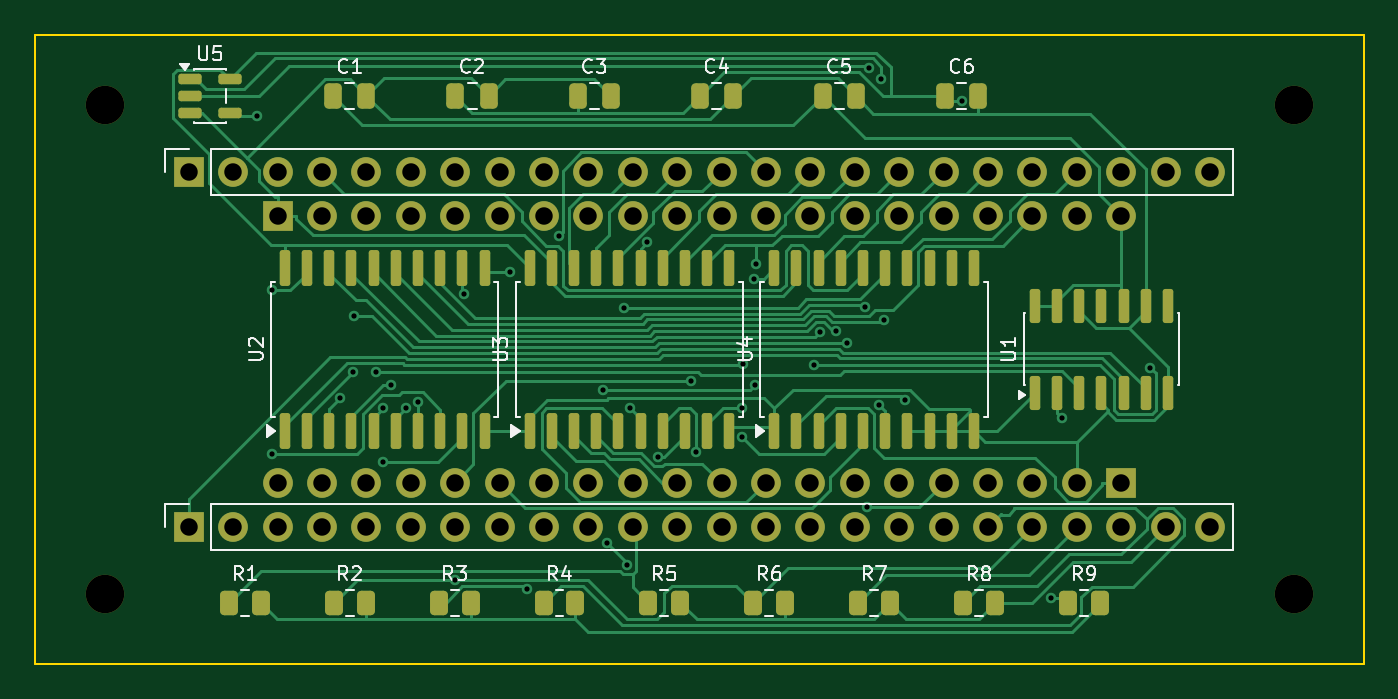
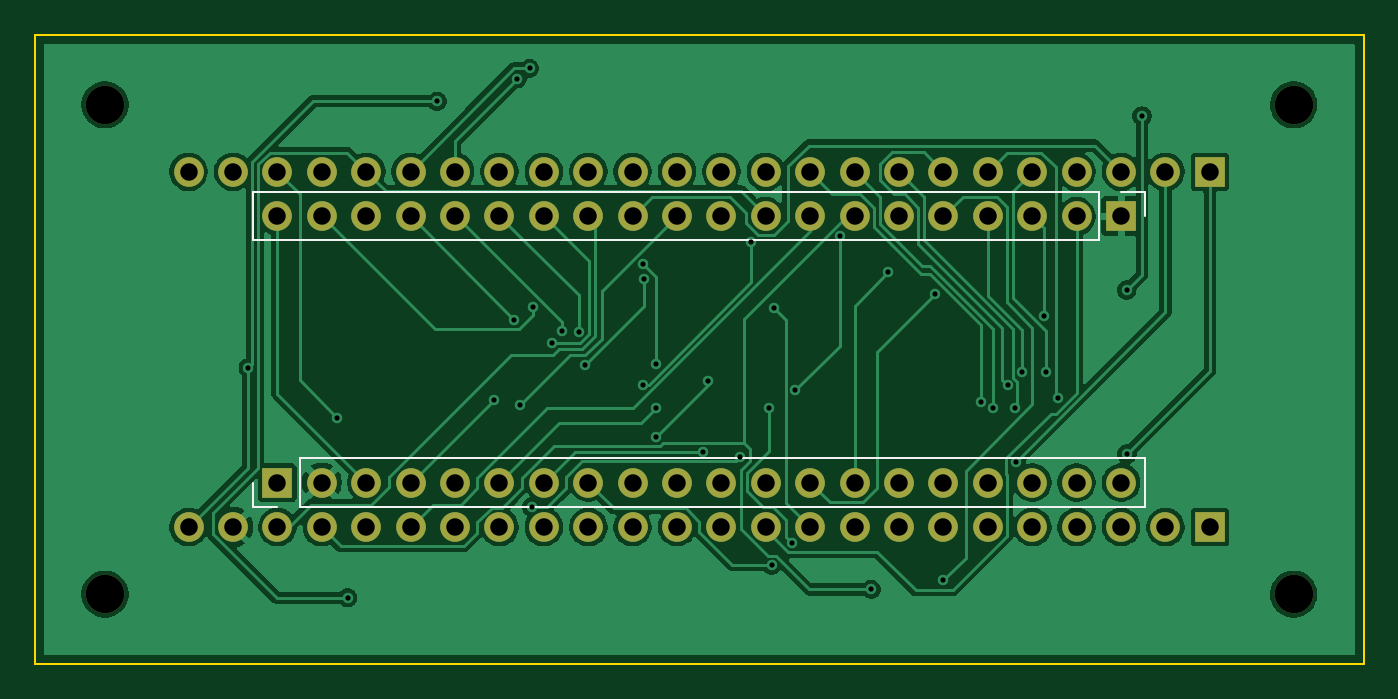
Circuit board: 8 layer files. Board 76.0 x 36.0 mm.
- bottom_copper: tia-fpga-B_Cu.gbl (89457 bytes)
- bottom_mask: tia-fpga-B_Mask.gbs (2883 bytes)
- bottom_silk: tia-fpga-B_Silkscreen.gbo (3514 bytes)
- outline: tia-fpga-Edge_Cuts.gm1 (615 bytes)
- top_copper: tia-fpga-F_Cu.gtl (40938 bytes)
- top_mask: tia-fpga-F_Mask.gts (6979 bytes)
- top_silk: tia-fpga-F_Silkscreen.gto (33795 bytes)
- drill: tia-fpga.drl (2428 bytes)

=== bottom_copper: tia-fpga-B_Cu.gbl (89457 bytes, source omitted) ===
=== bottom_mask: tia-fpga-B_Mask.gbs ===
%TF.GenerationSoftware,KiCad,Pcbnew,10.0.4*%
%TF.CreationDate,2026-09-12T00:06:02-03:00*%
%TF.ProjectId,tia-fpga,7469612d-6670-4676-912e-6b696361645f,rev?*%
%TF.SameCoordinates,Original*%
%TF.FileFunction,Soldermask,Bot*%
%TF.FilePolarity,Negative*%
%FSLAX46Y46*%
G04 Gerber Fmt 4.6, Leading zero omitted, Abs format (unit mm)*
G04 Created by KiCad (PCBNEW 10.0.4) date 2026-09-12 00:06:02*
%MOMM*%
%LPD*%
G01*
G04 APERTURE LIST*
%ADD10C,2.200000*%
%ADD11R,1.700000X1.700000*%
%ADD12C,1.700000*%
G04 APERTURE END LIST*
D10*
%TO.C,H4*%
X72000000Y-32000000D03*
%TD*%
%TO.C,H1*%
X4000000Y-4000000D03*
%TD*%
%TO.C,H3*%
X4000000Y-32000000D03*
%TD*%
%TO.C,H2*%
X72000000Y-4000000D03*
%TD*%
D11*
%TO.C,J1*%
X8790000Y-7840000D03*
D12*
X11330000Y-7840000D03*
X13870000Y-7840000D03*
X16410000Y-7840000D03*
X18950000Y-7840000D03*
X21490000Y-7840000D03*
X24030000Y-7840000D03*
X26570000Y-7840000D03*
X29110000Y-7840000D03*
X31650000Y-7840000D03*
X34190000Y-7840000D03*
X36730000Y-7840000D03*
X39270000Y-7840000D03*
X41810000Y-7840000D03*
X44350000Y-7840000D03*
X46890000Y-7840000D03*
X49430000Y-7840000D03*
X51970000Y-7840000D03*
X54510000Y-7840000D03*
X57050000Y-7840000D03*
X59590000Y-7840000D03*
X62130000Y-7840000D03*
X64670000Y-7840000D03*
X67210000Y-7840000D03*
%TD*%
D11*
%TO.C,J4*%
X8790000Y-28160000D03*
D12*
X11330000Y-28160000D03*
X13870000Y-28160000D03*
X16410000Y-28160000D03*
X18950000Y-28160000D03*
X21490000Y-28160000D03*
X24030000Y-28160000D03*
X26570000Y-28160000D03*
X29110000Y-28160000D03*
X31650000Y-28160000D03*
X34190000Y-28160000D03*
X36730000Y-28160000D03*
X39270000Y-28160000D03*
X41810000Y-28160000D03*
X44350000Y-28160000D03*
X46890000Y-28160000D03*
X49430000Y-28160000D03*
X51970000Y-28160000D03*
X54510000Y-28160000D03*
X57050000Y-28160000D03*
X59590000Y-28160000D03*
X62130000Y-28160000D03*
X64670000Y-28160000D03*
X67210000Y-28160000D03*
%TD*%
D11*
%TO.C,J2*%
X13870000Y-10380000D03*
D12*
X16410000Y-10380000D03*
X18950000Y-10380000D03*
X21490000Y-10380000D03*
X24030000Y-10380000D03*
X26570000Y-10380000D03*
X29110000Y-10380000D03*
X31650000Y-10380000D03*
X34190000Y-10380000D03*
X36730000Y-10380000D03*
X39270000Y-10380000D03*
X41810000Y-10380000D03*
X44350000Y-10380000D03*
X46890000Y-10380000D03*
X49430000Y-10380000D03*
X51970000Y-10380000D03*
X54510000Y-10380000D03*
X57050000Y-10380000D03*
X59590000Y-10380000D03*
X62130000Y-10380000D03*
%TD*%
D11*
%TO.C,J3*%
X62130000Y-25620000D03*
D12*
X59590000Y-25620000D03*
X57050000Y-25620000D03*
X54510000Y-25620000D03*
X51970000Y-25620000D03*
X49430000Y-25620000D03*
X46890000Y-25620000D03*
X44350000Y-25620000D03*
X41810000Y-25620000D03*
X39270000Y-25620000D03*
X36730000Y-25620000D03*
X34190000Y-25620000D03*
X31650000Y-25620000D03*
X29110000Y-25620000D03*
X26570000Y-25620000D03*
X24030000Y-25620000D03*
X21490000Y-25620000D03*
X18950000Y-25620000D03*
X16410000Y-25620000D03*
X13870000Y-25620000D03*
%TD*%
M02*

=== bottom_silk: tia-fpga-B_Silkscreen.gbo ===
%TF.GenerationSoftware,KiCad,Pcbnew,10.0.4*%
%TF.CreationDate,2026-09-12T00:06:02-03:00*%
%TF.ProjectId,tia-fpga,7469612d-6670-4676-912e-6b696361645f,rev?*%
%TF.SameCoordinates,Original*%
%TF.FileFunction,Legend,Bot*%
%TF.FilePolarity,Positive*%
%FSLAX46Y46*%
G04 Gerber Fmt 4.6, Leading zero omitted, Abs format (unit mm)*
G04 Created by KiCad (PCBNEW 10.0.4) date 2026-09-12 00:06:02*
%MOMM*%
%LPD*%
G01*
G04 APERTURE LIST*
%ADD10C,0.120000*%
%ADD11C,2.200000*%
%ADD12R,1.700000X1.700000*%
%ADD13C,1.700000*%
G04 APERTURE END LIST*
%TO.C,J2*%
D10*
X12490000Y-9000000D02*
X12490000Y-10380000D01*
X13870000Y-9000000D02*
X12490000Y-9000000D01*
X15140000Y-9000000D02*
X15140000Y-11760000D01*
X15140000Y-9000000D02*
X63510000Y-9000000D01*
X15140000Y-11760000D02*
X63510000Y-11760000D01*
X63510000Y-9000000D02*
X63510000Y-11760000D01*
%TO.C,J3*%
X12490000Y-27000000D02*
X12490000Y-24240000D01*
X60860000Y-24240000D02*
X12490000Y-24240000D01*
X60860000Y-27000000D02*
X12490000Y-27000000D01*
X60860000Y-27000000D02*
X60860000Y-24240000D01*
X62130000Y-27000000D02*
X63510000Y-27000000D01*
X63510000Y-27000000D02*
X63510000Y-25620000D01*
%TD*%
%LPC*%
D11*
%TO.C,H4*%
X72000000Y-32000000D03*
%TD*%
%TO.C,H1*%
X4000000Y-4000000D03*
%TD*%
%TO.C,H3*%
X4000000Y-32000000D03*
%TD*%
%TO.C,H2*%
X72000000Y-4000000D03*
%TD*%
D12*
%TO.C,J1*%
X8790000Y-7840000D03*
D13*
X11330000Y-7840000D03*
X13870000Y-7840000D03*
X16410000Y-7840000D03*
X18950000Y-7840000D03*
X21490000Y-7840000D03*
X24030000Y-7840000D03*
X26570000Y-7840000D03*
X29110000Y-7840000D03*
X31650000Y-7840000D03*
X34190000Y-7840000D03*
X36730000Y-7840000D03*
X39270000Y-7840000D03*
X41810000Y-7840000D03*
X44350000Y-7840000D03*
X46890000Y-7840000D03*
X49430000Y-7840000D03*
X51970000Y-7840000D03*
X54510000Y-7840000D03*
X57050000Y-7840000D03*
X59590000Y-7840000D03*
X62130000Y-7840000D03*
X64670000Y-7840000D03*
X67210000Y-7840000D03*
%TD*%
D12*
%TO.C,J4*%
X8790000Y-28160000D03*
D13*
X11330000Y-28160000D03*
X13870000Y-28160000D03*
X16410000Y-28160000D03*
X18950000Y-28160000D03*
X21490000Y-28160000D03*
X24030000Y-28160000D03*
X26570000Y-28160000D03*
X29110000Y-28160000D03*
X31650000Y-28160000D03*
X34190000Y-28160000D03*
X36730000Y-28160000D03*
X39270000Y-28160000D03*
X41810000Y-28160000D03*
X44350000Y-28160000D03*
X46890000Y-28160000D03*
X49430000Y-28160000D03*
X51970000Y-28160000D03*
X54510000Y-28160000D03*
X57050000Y-28160000D03*
X59590000Y-28160000D03*
X62130000Y-28160000D03*
X64670000Y-28160000D03*
X67210000Y-28160000D03*
%TD*%
D12*
%TO.C,J2*%
X13870000Y-10380000D03*
D13*
X16410000Y-10380000D03*
X18950000Y-10380000D03*
X21490000Y-10380000D03*
X24030000Y-10380000D03*
X26570000Y-10380000D03*
X29110000Y-10380000D03*
X31650000Y-10380000D03*
X34190000Y-10380000D03*
X36730000Y-10380000D03*
X39270000Y-10380000D03*
X41810000Y-10380000D03*
X44350000Y-10380000D03*
X46890000Y-10380000D03*
X49430000Y-10380000D03*
X51970000Y-10380000D03*
X54510000Y-10380000D03*
X57050000Y-10380000D03*
X59590000Y-10380000D03*
X62130000Y-10380000D03*
%TD*%
D12*
%TO.C,J3*%
X62130000Y-25620000D03*
D13*
X59590000Y-25620000D03*
X57050000Y-25620000D03*
X54510000Y-25620000D03*
X51970000Y-25620000D03*
X49430000Y-25620000D03*
X46890000Y-25620000D03*
X44350000Y-25620000D03*
X41810000Y-25620000D03*
X39270000Y-25620000D03*
X36730000Y-25620000D03*
X34190000Y-25620000D03*
X31650000Y-25620000D03*
X29110000Y-25620000D03*
X26570000Y-25620000D03*
X24030000Y-25620000D03*
X21490000Y-25620000D03*
X18950000Y-25620000D03*
X16410000Y-25620000D03*
X13870000Y-25620000D03*
%TD*%
%LPD*%
M02*

=== outline: tia-fpga-Edge_Cuts.gm1 ===
%TF.GenerationSoftware,KiCad,Pcbnew,10.0.4*%
%TF.CreationDate,2026-09-12T00:06:02-03:00*%
%TF.ProjectId,tia-fpga,7469612d-6670-4676-912e-6b696361645f,rev?*%
%TF.SameCoordinates,Original*%
%TF.FileFunction,Profile,NP*%
%FSLAX46Y46*%
G04 Gerber Fmt 4.6, Leading zero omitted, Abs format (unit mm)*
G04 Created by KiCad (PCBNEW 10.0.4) date 2026-09-12 00:06:02*
%MOMM*%
%LPD*%
G01*
G04 APERTURE LIST*
%TA.AperFunction,Profile*%
%ADD10C,0.100000*%
%TD*%
G04 APERTURE END LIST*
D10*
X0Y0D02*
X76000000Y0D01*
X0Y-36000000D02*
X0Y0D01*
X76000000Y0D02*
X76000000Y-36000000D01*
X76000000Y-36000000D02*
X0Y-36000000D01*
M02*

=== top_copper: tia-fpga-F_Cu.gtl (40938 bytes, source omitted) ===
=== top_mask: tia-fpga-F_Mask.gts (6979 bytes, source omitted) ===
=== top_silk: tia-fpga-F_Silkscreen.gto (33795 bytes, source omitted) ===
=== drill: tia-fpga.drl ===
M48
; DRILL file KiCad 10.0.4 date 2026-09-12T00:06:03
; FORMAT={-:-/ absolute / metric / decimal}
; #@! TF.CreationDate,2026-09-12T00:06:03-03:00
; #@! TF.GenerationSoftware,Kicad,Pcbnew,10.0.4
; #@! TF.FileFunction,MixedPlating,1,2
FMAT,2
METRIC
; #@! TA.AperFunction,Plated,PTH,ViaDrill
T1C0.300
; #@! TA.AperFunction,Plated,PTH,ComponentDrill
T2C1.000
; #@! TA.AperFunction,NonPlated,NPTH,ComponentDrill
T3C2.200
%
G90
G05
T1
X12.669Y-4.641
X13.535Y-23.974
X13.546Y-14.607
X17.468Y-20.78
X18.171Y-19.314
X18.27Y-16.074
X19.52Y-19.317
X19.877Y-24.418
X19.929Y-21.362
X20.364Y-20.057
X21.199Y-21.362
X21.905Y-20.999
X24.042Y-31.196
X24.528Y-14.809
X27.183Y-13.562
X28.159Y-31.732
X29.962Y-11.525
X32.506Y-20.346
X32.699Y-29.046
X33.711Y-15.617
X33.855Y-30.329
X34.009Y-21.376
X35.014Y-11.873
X35.658Y-24.132
X37.505Y-19.799
X37.81Y-23.867
X40.46Y-21.354
X40.46Y-22.993
X40.478Y-18.856
X41.143Y-13.949
X41.2Y-20.019
X41.223Y-13.116
X44.546Y-18.891
X44.898Y-16.976
X45.841Y-16.962
X46.421Y-17.626
X47.489Y-15.559
X47.584Y-27.015
X47.711Y-1.915
X48.272Y-21.183
X48.402Y-2.513
X48.571Y-16.319
X49.763Y-20.873
X53.0Y-3.809
X58.117Y-32.203
X58.732Y-21.902
X63.806Y-19.053
T2
X8.79Y-7.84
X8.79Y-28.16
X11.33Y-7.84
X11.33Y-28.16
X13.87Y-7.84
X13.87Y-10.38
X13.87Y-25.62
X13.87Y-28.16
X16.41Y-7.84
X16.41Y-10.38
X16.41Y-25.62
X16.41Y-28.16
X18.95Y-7.84
X18.95Y-10.38
X18.95Y-25.62
X18.95Y-28.16
X21.49Y-7.84
X21.49Y-10.38
X21.49Y-25.62
X21.49Y-28.16
X24.03Y-7.84
X24.03Y-10.38
X24.03Y-25.62
X24.03Y-28.16
X26.57Y-7.84
X26.57Y-10.38
X26.57Y-25.62
X26.57Y-28.16
X29.11Y-7.84
X29.11Y-10.38
X29.11Y-25.62
X29.11Y-28.16
X31.65Y-7.84
X31.65Y-10.38
X31.65Y-25.62
X31.65Y-28.16
X34.19Y-7.84
X34.19Y-10.38
X34.19Y-25.62
X34.19Y-28.16
X36.73Y-7.84
X36.73Y-10.38
X36.73Y-25.62
X36.73Y-28.16
X39.27Y-7.84
X39.27Y-10.38
X39.27Y-25.62
X39.27Y-28.16
X41.81Y-7.84
X41.81Y-10.38
X41.81Y-25.62
X41.81Y-28.16
X44.35Y-7.84
X44.35Y-10.38
X44.35Y-25.62
X44.35Y-28.16
X46.89Y-7.84
X46.89Y-10.38
X46.89Y-25.62
X46.89Y-28.16
X49.43Y-7.84
X49.43Y-10.38
X49.43Y-25.62
X49.43Y-28.16
X51.97Y-7.84
X51.97Y-10.38
X51.97Y-25.62
X51.97Y-28.16
X54.51Y-7.84
X54.51Y-10.38
X54.51Y-25.62
X54.51Y-28.16
X57.05Y-7.84
X57.05Y-10.38
X57.05Y-25.62
X57.05Y-28.16
X59.59Y-7.84
X59.59Y-10.38
X59.59Y-25.62
X59.59Y-28.16
X62.13Y-7.84
X62.13Y-10.38
X62.13Y-25.62
X62.13Y-28.16
X64.67Y-7.84
X64.67Y-28.16
X67.21Y-7.84
X67.21Y-28.16
T3
X4.0Y-4.0
X4.0Y-32.0
X72.0Y-4.0
X72.0Y-32.0
M30
